Run: headless pygame with SDL's dummy video driver; simulated clock (each Clock.tick advances the game by its frame time, no real sleeping); random seed 0; keys injected as events and as key.get_pressed() state; no mouse input.
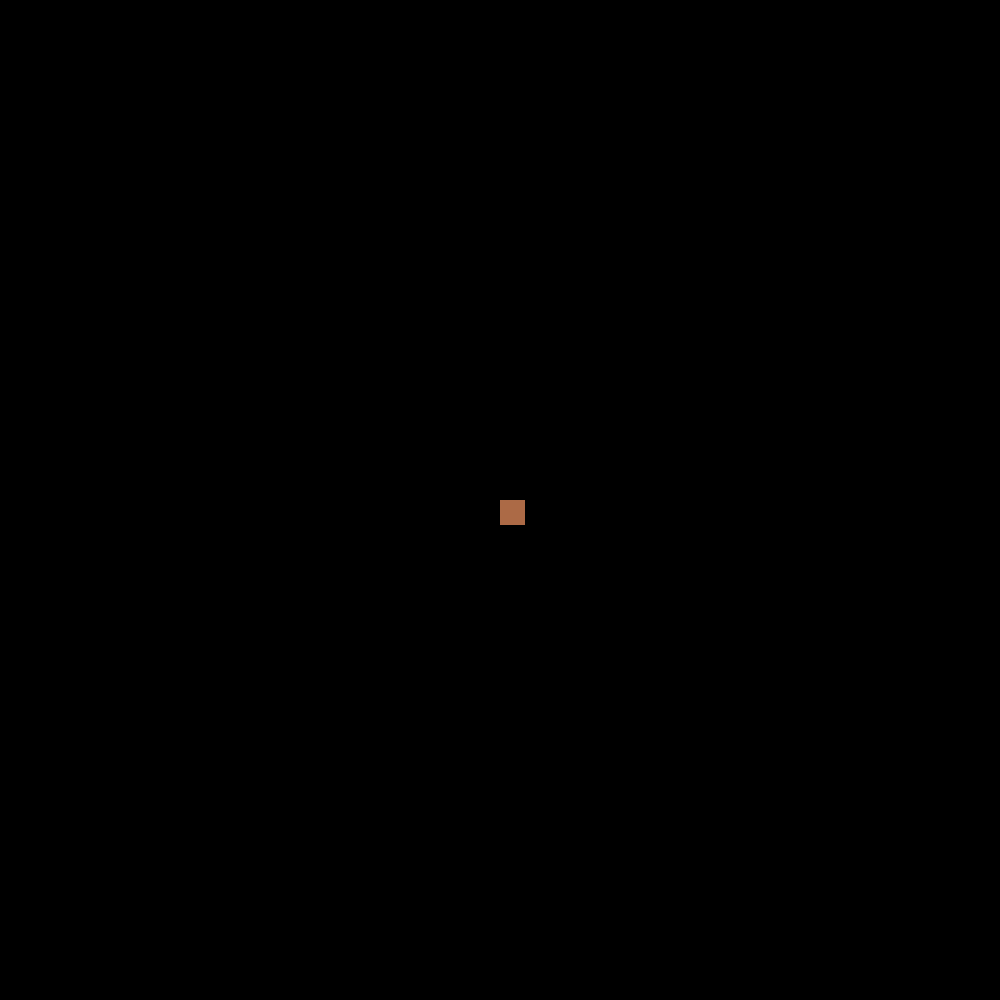
Frame 1 of 4 · flips 1–60 · no input
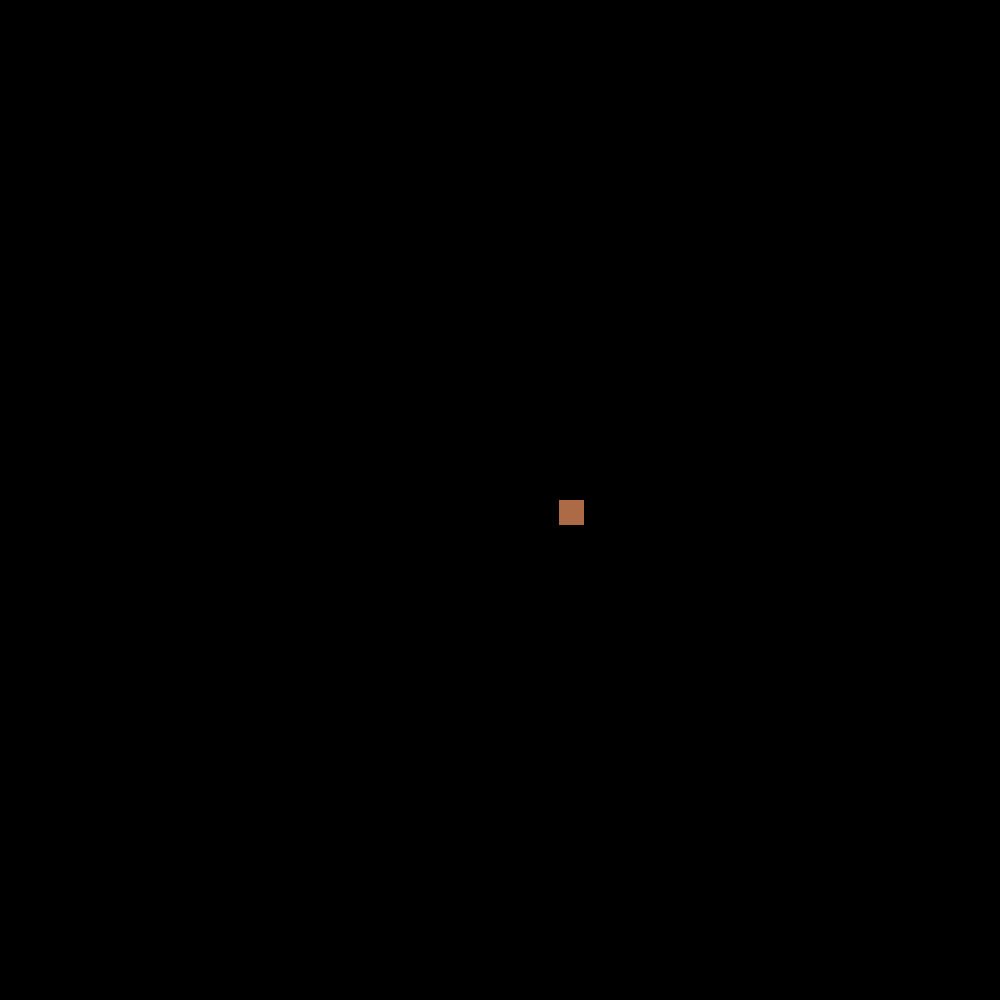
Frame 2 of 4 · flips 61–180 · tapped SPACE, RETURN · held RIGHT (→), D
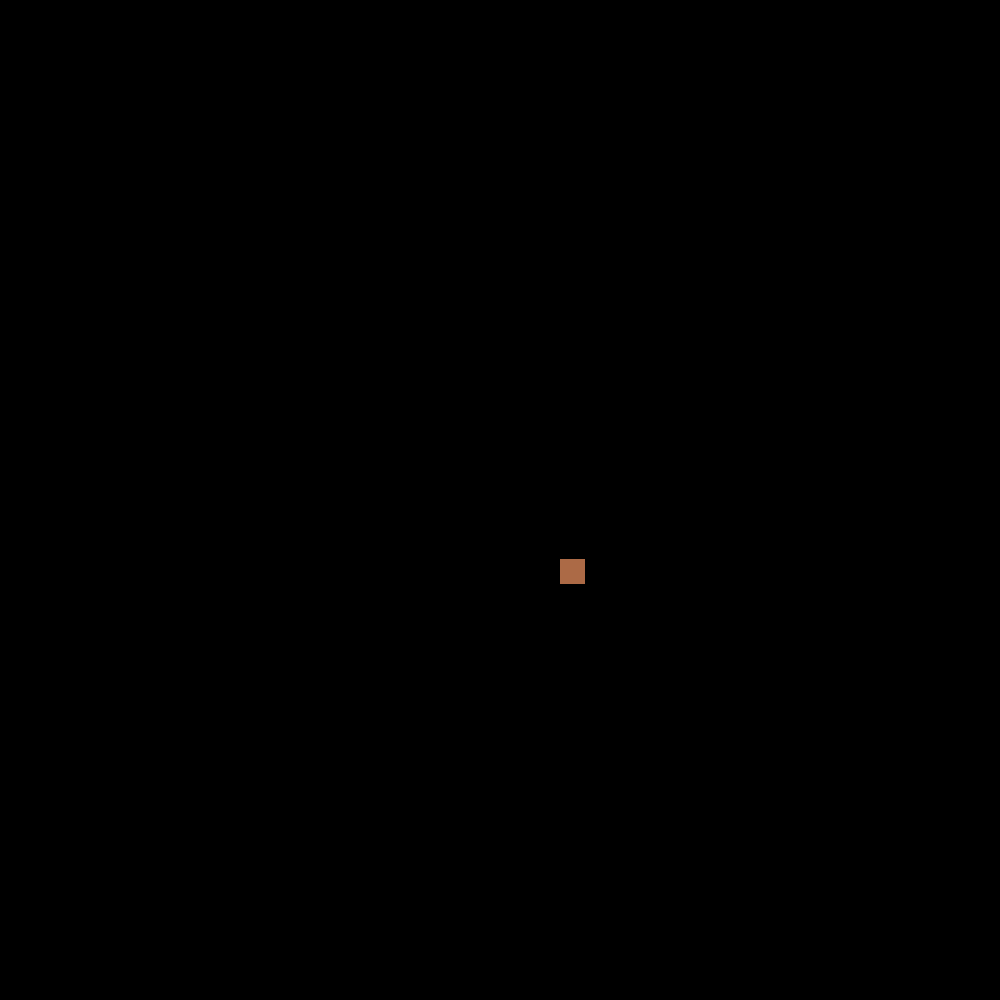
Frame 3 of 4 · flips 181–300 · held DOWN (↓), S
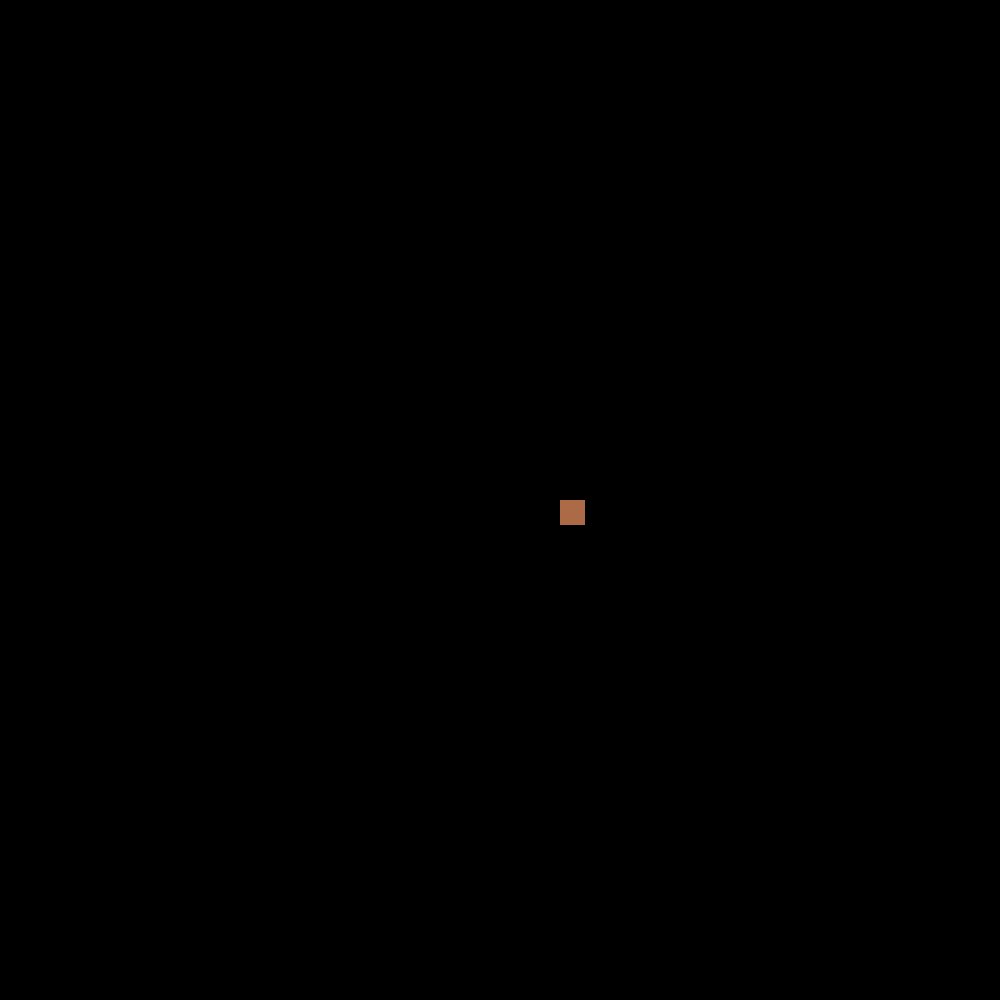
Frame 4 of 4 · flips 301–420 · held LEFT (←), A, UP (↑), W

The pygame program that drew these frames:

import pygame
import sys
pygame.init()

v1,v2 = (500,500)
smer = ""


okno = pygame.display.set_mode((1000,1000))
while True:
    okno.fill((0,0,0))
    had = pygame.draw.rect(okno, (172, 106, 70), (v1,v2, 25,25))
    if smer is "sever":
        v2 = v2-0.5
    if smer is "jih":
        v2 = v2+0.5
    if smer is "východ":
        v1 = v1+0.5
    if smer is "západ":
        v1 = v1-0.5
        
    
    pygame.display.update()
    for udalost in pygame.event.get():
        if udalost.type == pygame.KEYDOWN:
            if udalost.key == pygame.K_RIGHT:
                smer = "východ"
            if udalost.key == pygame.K_LEFT:
                smer = "západ"
            if udalost.key == pygame.K_DOWN:
                smer = "jih"
            if udalost.key == pygame.K_UP:
                smer = "sever"
                 
            
        if udalost.type is pygame.QUIT:
            pygame.quit()
            sys.exit()
    
